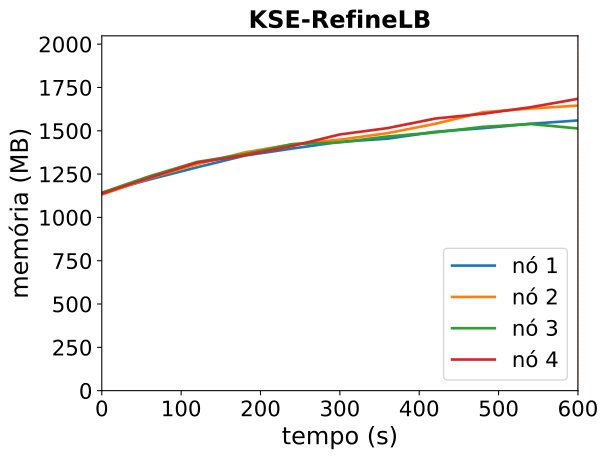

Source data for this figure (header and first rows):
timestamp, ppgcc-m02_pod_amount, ppgcc-m02_memory, ppgcc-m02_cpu, ppgcc-m03_pod_amount, ppgcc-m03_memory, ppgcc-m03_cpu, ppgcc-m04_pod_amount, ppgcc-m04_memory, ppgcc-m04_cpu, ppgcc-m05_pod_amount, ppgcc-m05_memory, ppgcc-m05_cpu
0, 5, 1170128, 135904590, 5, 1158916, 188392417, 5, 1169960, 95228623, 5, 1164156, 144227524
60, 5, 1248008, 306888972, 5, 1255936, 281861544, 5, 1267112, 233801886, 5, 1258404, 402791797
120, 5, 1320080, 364176766, 5, 1338304, 458592387, 5, 1351724, 364114359, 5, 1348032, 566491811
180, 5, 1389248, 539530494, 5, 1408000, 658022260, 5, 1397660, 451317301, 5, 1391196, 701552542
240, 5, 1431092, 610382964, 5, 1456312, 823044571, 5, 1456796, 523652796, 5, 1445976, 934350313
300, 5, 1470560, 720341574, 5, 1483504, 870462860, 5, 1467356, 676538168, 5, 1514352, 1048471745
360, 5, 1489304, 799464847, 5, 1521784, 1053886780, 5, 1502072, 695016381, 5, 1551708, 1225862737
420, 5, 1529960, 919286666, 5, 1577092, 1182389312, 5, 1526228, 765537866, 5, 1608204, 1366091995
480, 5, 1551212, 1003000370, 5, 1645600, 1299043900, 5, 1559096, 804091960, 5, 1636452, 1536825786
540, 5, 1577348, 1089465867, 5, 1667512, 1420997093, 5, 1576124, 891630713, 5, 1674996, 1588976234
600, 5, 1597016, 1154802546, 5, 1684804, 1463415721, 5, 1549724, 943334480, 5, 1724892, 1708852176
